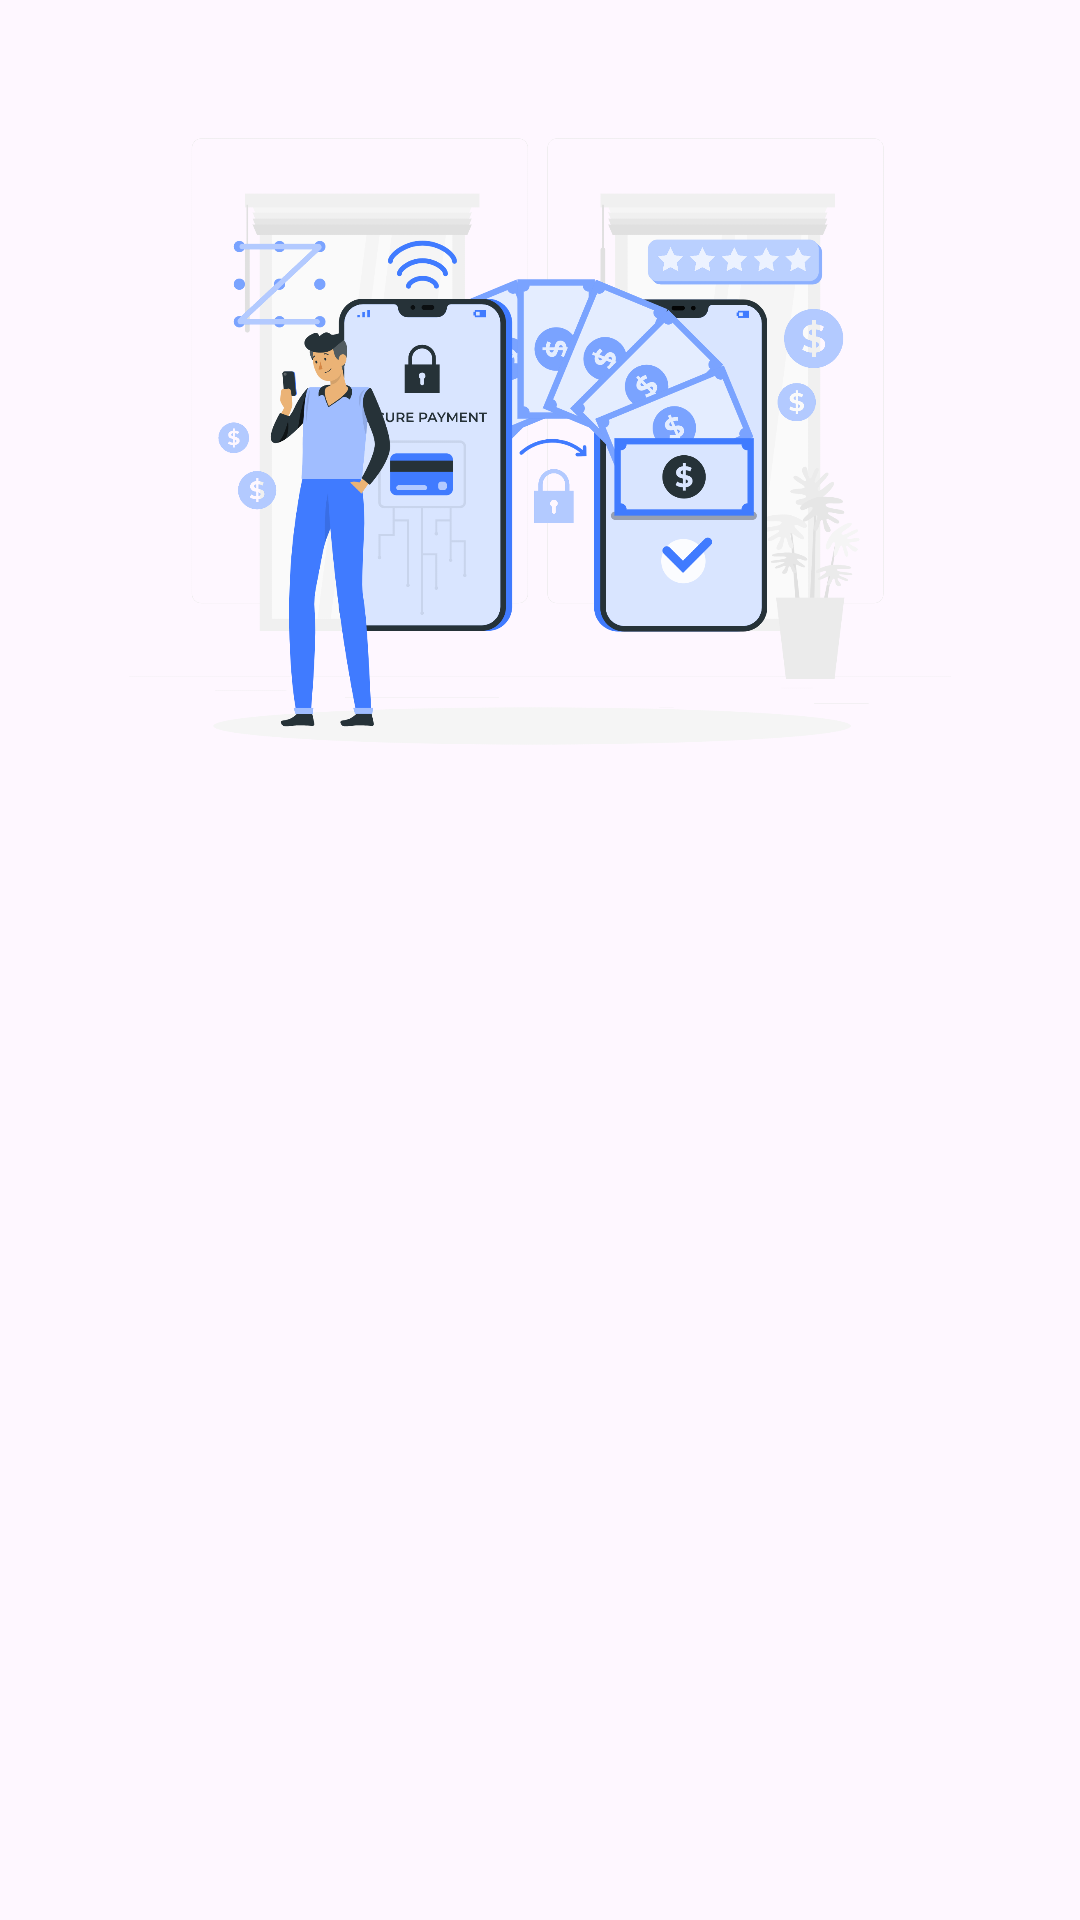

Reconstruct the res/layout file that produces this screen, plus the resources it refers to.
<!-- AndroidManifest.xml: application theme Theme.Vego_App -->
<!-- res/layout/activity_onboard2.xml -->
<?xml version="1.0" encoding="utf-8"?>
<androidx.constraintlayout.widget.ConstraintLayout xmlns:android="http://schemas.android.com/apk/res/android"
    xmlns:app="http://schemas.android.com/apk/res-auto"
    xmlns:tools="http://schemas.android.com/tools"
    android:id="@+id/main"
    android:layout_width="match_parent"
    android:layout_height="match_parent"
    app:layoutDescription="@xml/activity_onboard2_scene"
    tools:context=".onboard_2" >

    <LinearLayout
        android:layout_width="match_parent"
        android:layout_height="match_parent"
        android:layout_marginStart="16dp"
        android:layout_marginTop="16dp"
        android:layout_marginEnd="16dp"
        android:layout_marginBottom="350dp"
        android:orientation="vertical"
        app:layout_constraintBottom_toBottomOf="parent"
        app:layout_constraintEnd_toEndOf="parent"
        app:layout_constraintStart_toStartOf="parent"
        app:layout_constraintTop_toTopOf="parent">

        <ImageView
            android:id="@+id/imageView4"
            android:layout_width="match_parent"
            android:layout_height="wrap_content"
            app:srcCompat="@drawable/onl" />
    </LinearLayout>

    <LinearLayout
        android:layout_width="match_parent"
        android:layout_height="match_parent"
        android:layout_marginStart="20dp"
        android:layout_marginTop="480dp"
        android:layout_marginEnd="20dp"
        android:layout_marginBottom="180dp"
        android:orientation="vertical"
        app:layout_constraintBottom_toBottomOf="parent"
        app:layout_constraintEnd_toEndOf="parent"
        app:layout_constraintStart_toStartOf="parent"
        app:layout_constraintTop_toTopOf="parent">

        <TextView
            android:id="@+id/textView13"
            android:layout_width="match_parent"
            android:layout_height="wrap_content"
            android:text="Easy Booking And Secure Payment"
            android:textColor="#187AC8"
            android:textSize="24sp" />
    </LinearLayout>

    <LinearLayout
        android:layout_width="match_parent"
        android:layout_height="match_parent"
        android:layout_marginStart="50dp"
        android:layout_marginTop="580dp"
        android:layout_marginEnd="50dp"
        android:layout_marginBottom="100dp"
        android:orientation="vertical"
        app:layout_constraintBottom_toBottomOf="parent"
        app:layout_constraintEnd_toEndOf="parent"
        app:layout_constraintStart_toStartOf="parent"
        app:layout_constraintTop_toTopOf="parent">

        <TextView
            android:id="@+id/textView14"
            android:layout_width="match_parent"
            android:layout_height="wrap_content"
            android:text="“Book your vehicle in just a few taps with secure payment options”"
            android:textColor="#0C70C3"
            android:textSize="20sp" />
    </LinearLayout>

    <LinearLayout
        android:layout_width="match_parent"
        android:layout_height="match_parent"
        android:layout_marginStart="20dp"
        android:layout_marginTop="700dp"
        android:layout_marginEnd="20dp"
        android:orientation="horizontal"
        app:layout_constraintBottom_toBottomOf="parent"
        app:layout_constraintEnd_toEndOf="parent"
        app:layout_constraintStart_toStartOf="parent"
        app:layout_constraintTop_toTopOf="parent">

        <Button
            android:id="@+id/btn1onScreen2"
            android:layout_width="38dp"
            android:layout_height="46dp"
            android:layout_marginStart="80dp"
            android:layout_marginTop="0dp"
            android:layout_marginBottom="34dp"
            android:backgroundTint="@android:color/transparent"
            android:paddingLeft="1dp"
            android:paddingRight="1dp"
            app:strokeColor="#168AED"
            app:strokeWidth="3dp" />

        <Button
            android:id="@+id/btn2onScreen2"
            android:layout_width="38dp"
            android:layout_height="46dp"
            android:layout_marginStart="20dp"
            android:layout_marginTop="0dp"
            android:layout_marginBottom="34dp"
            android:backgroundTint="#168AED"
            android:paddingLeft="1dp"
            android:paddingRight="1dp" />

        <Button
            android:id="@+id/btn3onScreen1"
            android:layout_width="38dp"
            android:layout_height="46dp"
            android:layout_marginStart="20dp"
            android:layout_marginTop="0dp"
            android:layout_marginBottom="34dp"
            android:backgroundTint="@android:color/transparent"
            android:paddingLeft="1dp"
            android:paddingRight="1dp"
            app:strokeColor="#168AED"
            app:strokeWidth="3dp" />

        <Button
            android:id="@+id/btnOnscreen1Skip"
            android:layout_width="80dp"
            android:layout_height="46dp"
            android:layout_marginStart="18dp"
            android:layout_marginTop="0dp"
            android:layout_marginBottom="34dp"
            android:backgroundTint="#168AED"
            android:paddingLeft="1dp"
            android:paddingRight="1dp"
            android:text="Skip" />
    </LinearLayout>
</androidx.constraintlayout.widget.ConstraintLayout>
<!-- resources referenced by this layout -->
<resources>
  <!-- drawable onl: png bitmap (drawable, 325238 bytes) -->
  <style name="Theme.Vego_App" parent="Base.Theme.Vego_App" />
  <style name="Base.Theme.Vego_App" parent="Theme.Material3.DayNight.NoActionBar">
          
          
      </style>
</resources>
